Run: headless pygame with SDL's dummy video driver; simulated clock (each Clock.tick advances the game by its frame time, no real sleeping); random seed 0; keys injected as events and as key.get_pressed() state; no mouse input.
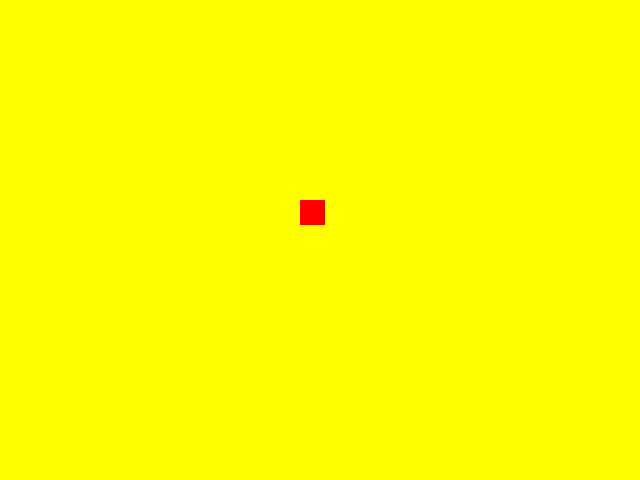
Frame 1 of 4 · flips 1–60 · no input
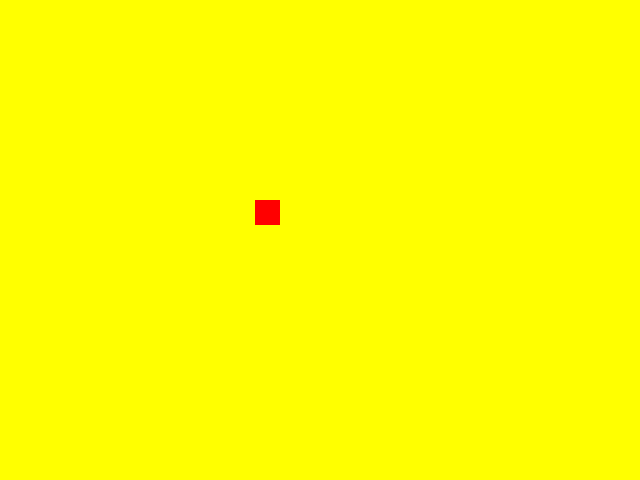
Frame 2 of 4 · flips 61–180 · tapped SPACE, RETURN · held RIGHT (→), D
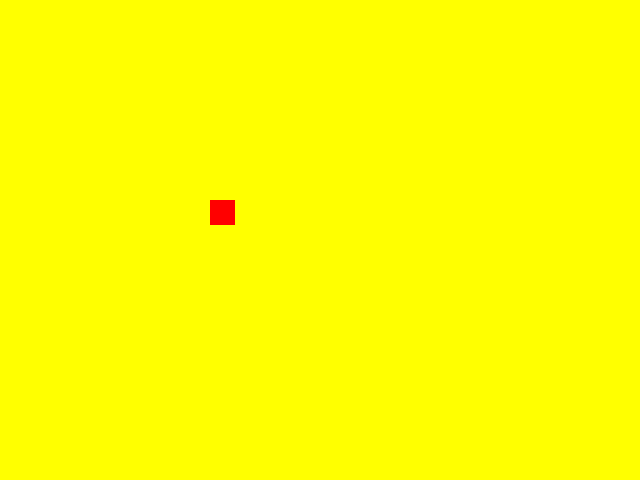
Frame 3 of 4 · flips 181–300 · held DOWN (↓), S
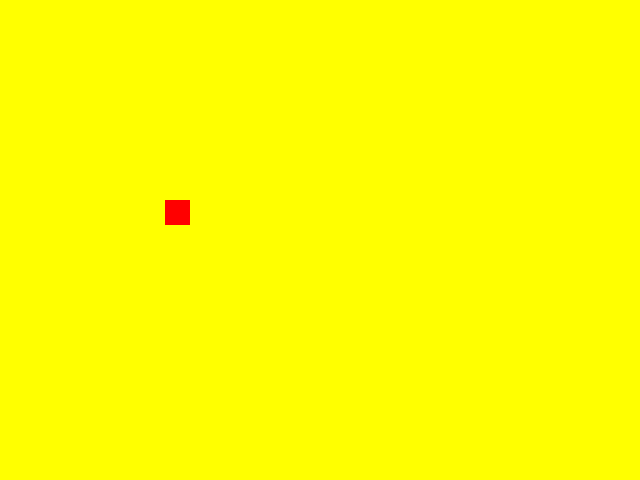
Frame 4 of 4 · flips 301–420 · held LEFT (←), A, UP (↑), W

The pygame program that drew these frames:

''' 
movebox.py - moves a rectangle across the screen

'''

#I - import and initialize
import pygame
pygame.init()

#D - Display 

screen = pygame.display.set_mode((640,480))
pygame.display.set_caption("Move a Box")

#E - Entities (in the game)

background = pygame.Surface(screen.get_size())
background = background.convert()

# Yellow background
background.fill((255,255,0))

# Make a red 25x25 box
box = pygame.Surface((25,25))
box = box.convert()
box.fill((255,0,0))

# set up box co-ordinates
box_x = 0
box_y = 200


#A - action (broken into ALTER steps)

#A - Assign values to key variables
clock = pygame.time.Clock()
keepGoing = True

#L _ Loop (set up the main loop)

while keepGoing:

	# T - timer setup
	clock.tick(30)


	# E - Event handling
	for event in pygame.event.get():
		if event.type == pygame.QUIT:
			keepGoing = False
	# Modify the box value (to create illusion of motion)

	box_x += 5

	# check boundaries - if you keep incrementing the x-co-ordinate of the 
	# box, it will eventually move off the screen. So we are going to 
	# check the co-ordinates and reset the co-ordinates.

	if box_x > screen.get_width():
		box_x = 0

	# R - Refresh display
	screen.blit(background, (0,0))
	screen.blit(box, (box_x, box_y))
	pygame.display.flip()
